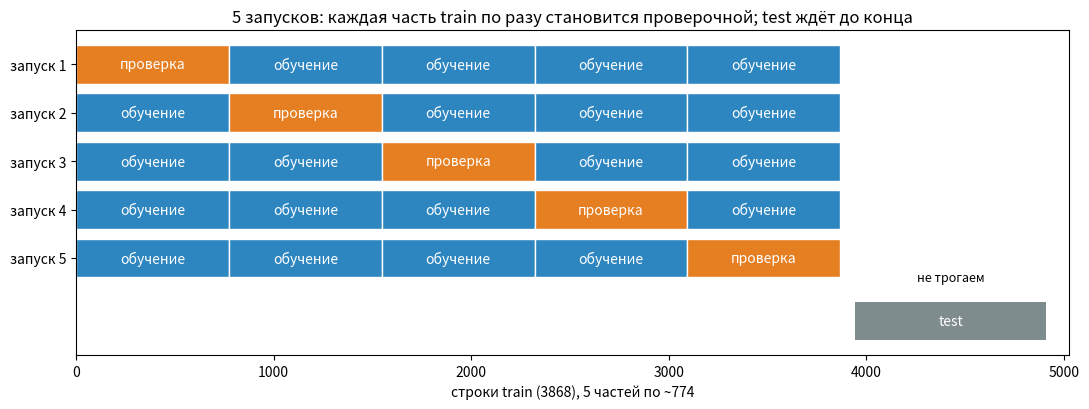

Python code for this plot:
from pathlib import Path

import matplotlib

matplotlib.use("Agg")
import matplotlib.pyplot as plt

N_FOLDS = 5
N_TRAIN = 3868
OUT_PATH = Path("reports/theory/cv.png")


def main() -> None:
    fold_size = N_TRAIN / N_FOLDS
    fig, ax = plt.subplots(figsize=(11, 4.2))

    for run in range(N_FOLDS):
        for part in range(N_FOLDS):
            is_check = part == run
            ax.barh(
                run,
                fold_size,
                left=part * fold_size,
                color="#e67e22" if is_check else "#2e86c1",
                edgecolor="white",
            )
            ax.text(
                part * fold_size + fold_size / 2,
                run,
                "проверка" if is_check else "обучение",
                ha="center",
                va="center",
                color="white",
            )

    ax.barh(N_FOLDS + 0.3, N_TRAIN * 0.25, left=N_TRAIN * 1.02, color="#7f8c8d")
    ax.text(N_TRAIN * 1.02 + N_TRAIN * 0.125, N_FOLDS + 0.3, "test", ha="center", va="center", color="white")
    ax.text(N_TRAIN * 1.02 + N_TRAIN * 0.125, N_FOLDS - 0.6, "не трогаем", ha="center", va="center", fontsize=9)

    ax.set_yticks(range(N_FOLDS), [f"запуск {i + 1}" for i in range(N_FOLDS)])
    ax.invert_yaxis()
    ax.set_xlabel("строки train (3868), 5 частей по ~774")
    ax.set_title("5 запусков: каждая часть train по разу становится проверочной; test ждёт до конца")
    ax.set_xlim(0, N_TRAIN * 1.3)
    fig.tight_layout()

    OUT_PATH.parent.mkdir(parents=True, exist_ok=True)
    fig.savefig(OUT_PATH, dpi=120)
    print(f"saved {OUT_PATH}")


if __name__ == "__main__":
    main()
